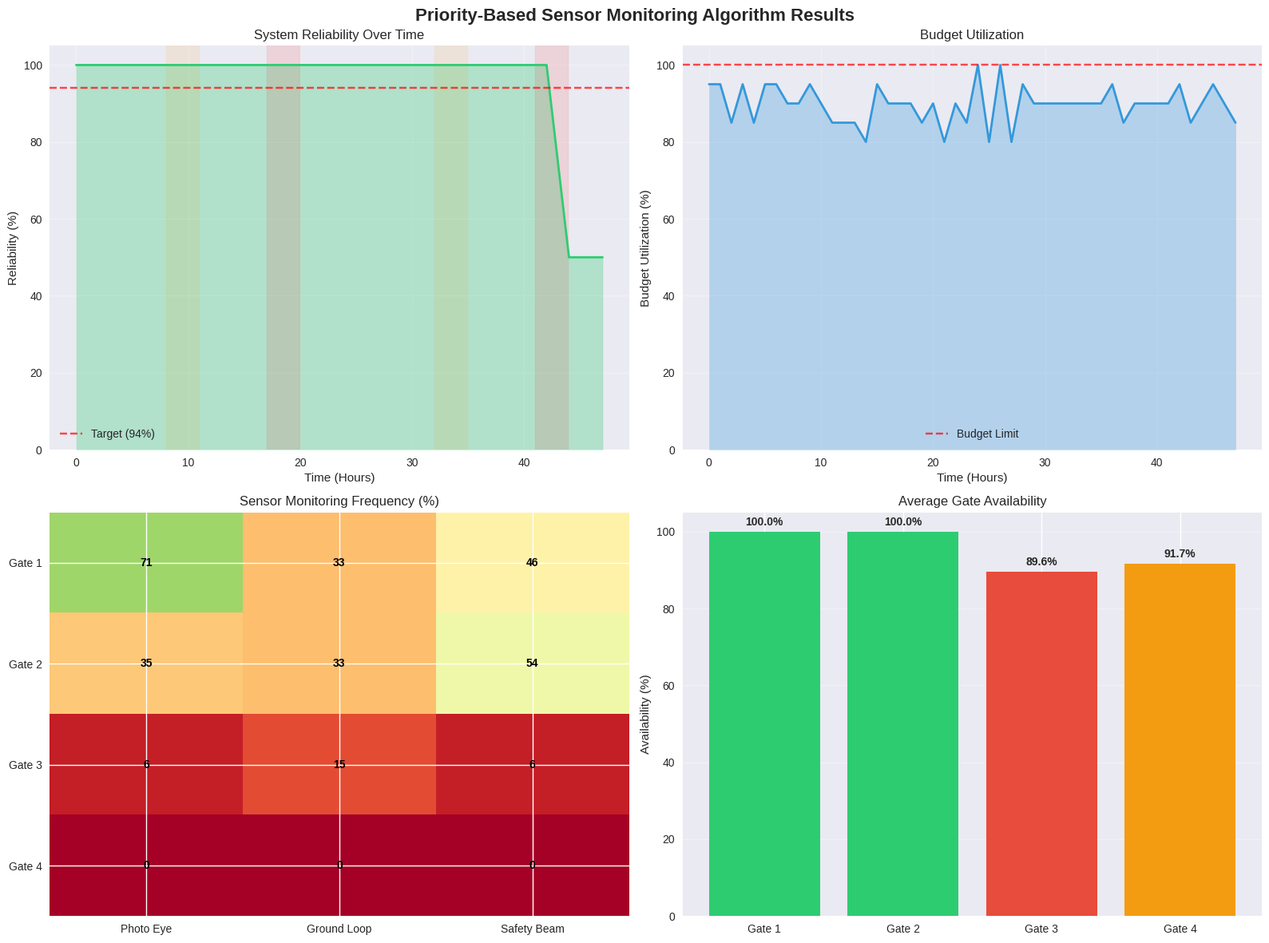

Reproduce this figure in Python.
# Import required libraries for heuristic implementation
import numpy as np
import pandas as pd
import matplotlib.pyplot as plt
import seaborn as sns
import heapq
from dataclasses import dataclass, field
from typing import List, Dict, Tuple, Optional
import random
from collections import defaultdict
import warnings
warnings.filterwarnings('ignore')

# Set style for better visualizations
plt.style.use('seaborn-v0_8')
sns.set_palette("husl")

print('🚀 Priority-Based Sensor Monitoring Algorithm')
print('=' * 50)

# Enhanced data structures for the heuristic algorithm
@dataclass
class SensorState:
    """Represents the current state of a sensor"""
    gate_id: int
    sensor_type: str
    health_index: float = 1.0  # 0 = failed, 1 = perfect
    failure_count: int = 0
    last_maintenance_hour: int = 0
    monitoring_hours: int = 0
    environmental_factor: float = 1.0  # Stress factor (0.5-2.0)
    
@dataclass
class GateState:
    """Represents the current state of a gate"""
    gate_id: int
    demand_level: float = 1.0  # Relative demand (0.5-2.0)
    is_operational: bool = True
    uptime_percentage: float = 100.0
    total_vehicles_processed: int = 0
    
@dataclass
class PrioritySensor:
    """Sensor with priority for heap ordering"""
    priority: float  # Higher = more critical
    gate_id: int
    sensor_type: str
    timestamp: int
    
    def __lt__(self, other):
        # Reverse order for max heap (higher priority first)
        return self.priority > other.priority

@dataclass
class HeuristicInstance:
    """Complete instance for heuristic algorithm"""
    gates: List[GateState]
    sensors: List[SensorState]
    time_periods: int
    monitoring_budget_per_hour: float
    sensor_costs: Dict[str, float]  # sensor_type -> cost per hour
    gate_downtime_costs: Dict[int, float]  # gate_id -> cost per hour
    demand_patterns: Dict[int, List[float]]  # gate_id -> demand by hour

# Create the concrete example from the source text
def create_heuristic_example():
    """
    Create the 4-gate facility example from the source:
    - 4 gates with varying demand patterns
    - Multiple sensor types per gate
    - 48-hour simulation period
    - Dynamic traffic patterns
    """
    
    # Define sensor costs and characteristics
    sensor_costs = {
        'photo_eye': 50,      # $50/hour
        'ground_loop': 60,    # $60/hour  
        'safety_beam': 70     # $70/hour
    }
    
    # Define gate downtime costs
    gate_downtime_costs = {
        1: 15000,  # Main gate - highest cost
        2: 12000,  # Secondary gate
        3: 10000,  # Tertiary gate
        4: 8000    # Auxiliary gate
    }
    
    # Create demand patterns for 48 hours (peak during 8-10 AM and 5-7 PM)
    demand_patterns = {}
    for gate_id in range(1, 5):
        base_demand = 150 - (gate_id - 1) * 25  # Gate 1: 150, Gate 4: 75
        pattern = []
        for hour in range(48):
            hour_of_day = hour % 24
            # Peak factors: 8-10 AM and 5-7 PM
            if 8 <= hour_of_day <= 10 or 17 <= hour_of_day <= 19:
                peak_factor = 1.8
            elif 6 <= hour_of_day <= 11 or 16 <= hour_of_day <= 21:
                peak_factor = 1.3
            else:
                peak_factor = 0.7
            pattern.append(base_demand * peak_factor)
        demand_patterns[gate_id] = pattern
    
    # Initialize gates
    gates = []
    for gate_id in range(1, 5):
        gates.append(GateState(
            gate_id=gate_id,
            demand_level=demand_patterns[gate_id][0] / 100  # Normalize to 0-2 range
        ))
    
    # Initialize sensors with different initial conditions
    sensors = []
    sensor_configs = [
        # (gate_id, sensor_type, initial_health, failure_count, env_factor)
        (1, 'photo_eye', 0.95, 5, 1.2),      # High priority - recent failures
        (1, 'ground_loop', 0.85, 2, 1.0),    
        (1, 'safety_beam', 0.90, 1, 1.1),
        (2, 'photo_eye', 0.88, 3, 1.0),      
        (2, 'ground_loop', 0.92, 1, 1.3),    # High dust environment
        (2, 'safety_beam', 0.87, 4, 1.1),    # High priority
        (3, 'photo_eye', 0.93, 1, 0.9),      # Lower stress environment
        (3, 'ground_loop', 0.89, 2, 1.0),
        (3, 'safety_beam', 0.91, 1, 0.8),
        (4, 'photo_eye', 0.94, 0, 0.8),      # New sensors, low usage
        (4, 'ground_loop', 0.96, 0, 0.9),
        (4, 'safety_beam', 0.95, 1, 0.7),
    ]
    
    for gate_id, sensor_type, health, failures, env_factor in sensor_configs:
        sensors.append(SensorState(
            gate_id=gate_id,
            sensor_type=sensor_type,
            health_index=health,
            failure_count=failures,
            environmental_factor=env_factor
        ))
    
    return HeuristicInstance(
        gates=gates,
        sensors=sensors,
        time_periods=48,
        monitoring_budget_per_hour=200,  # $200/hour budget
        sensor_costs=sensor_costs,
        gate_downtime_costs=gate_downtime_costs,
        demand_patterns=demand_patterns
    )

# Create the heuristic instance
heuristic_instance = create_heuristic_example()
print(f"📊 Heuristic instance created:")
print(f"  {len(heuristic_instance.gates)} gates")
print(f"  {len(heuristic_instance.sensors)} sensors")
print(f"  {heuristic_instance.time_periods} time periods")
print(f"  Budget: ${heuristic_instance.monitoring_budget_per_hour}/hour")

print(f"\n🎯 Initial sensor priorities (as mentioned in source):")
for sensor in heuristic_instance.sensors[:4]:  # Top 4 sensors
    print(f"  G{sensor.gate_id}-{sensor.sensor_type}: {sensor.health_index:.2f}")

class PriorityBasedSensorMonitoring:
    """
    Priority-Based Sensor Monitoring (PBSM) algorithm
    Based on the source description with O(|G| x |S| x log(|G| x |S|)) complexity
    """
    
    def __init__(self, instance: HeuristicInstance):
        self.instance = instance
        self.priority_weights = {
            'health': 0.3,           # Lower health = higher priority
            'failure_history': 0.25,  # More failures = higher priority
            'demand': 0.2,            # Higher demand = higher priority
            'environmental': 0.15,   # Higher stress = higher priority
            'criticality': 0.1       # Safety beam > photo eye > ground loop
        }
        
        self.sensor_criticality = {
            'safety_beam': 3.0,
            'photo_eye': 2.0,
            'ground_loop': 1.0
        }
        
        self.results = {
            'monitoring_schedule': [],
            'system_reliability': [],
            'budget_utilization': [],
            'gate_availabilities': [],
            'sensor_healths': []
        }
    
    def calculate_priority_score(self, sensor: SensorState, gate: GateState, hour: int) -> float:
        """
        Calculate priority score for a sensor at a specific time
        Higher score = higher priority for monitoring
        """
        
        # Health component (lower health = higher priority)
        health_score = (1.0 - sensor.health_index) * self.priority_weights['health']
        
        # Failure history component
        failure_score = min(sensor.failure_count / 10.0, 1.0) * self.priority_weights['failure_history']
        
        # Demand component (current gate demand)
        current_demand = self.instance.demand_patterns[gate.gate_id][hour] / 150.0  # Normalize
        demand_score = current_demand * self.priority_weights['demand']
        
        # Environmental stress component
        env_score = (sensor.environmental_factor - 0.5) / 1.5 * self.priority_weights['environmental']
        
        # Criticality component (sensor type importance)
        criticality_score = (self.sensor_criticality[sensor.sensor_type] / 3.0) * self.priority_weights['criticality']
        
        total_score = health_score + failure_score + demand_score + env_score + criticality_score
        
        return total_score
    
    def select_sensors_to_monitor(self, hour: int) -> List[Tuple[int, str]]:
        """
        Select sensors to monitor based on priority and budget constraints
        Uses priority queue for O(n log n) selection
        """
        
        # Create priority queue (max heap)
        priority_queue = []
        
        for sensor in self.instance.sensors:
            gate = self.instance.gates[sensor.gate_id - 1]
            priority = self.calculate_priority_score(sensor, gate, hour)
            
            priority_item = PrioritySensor(
                priority=priority,
                gate_id=sensor.gate_id,
                sensor_type=sensor.sensor_type,
                timestamp=hour
            )
            heapq.heappush(priority_queue, priority_item)
        
        # Select sensors within budget
        selected_sensors = []
        remaining_budget = self.instance.monitoring_budget_per_hour
        
        while priority_queue and remaining_budget > 0:
            priority_sensor = heapq.heappop(priority_queue)
            sensor_cost = self.instance.sensor_costs[priority_sensor.sensor_type]
            
            if sensor_cost <= remaining_budget:
                selected_sensors.append((priority_sensor.gate_id, priority_sensor.sensor_type))
                remaining_budget -= sensor_cost
        
        return selected_sensors
    
    def update_sensor_states(self, monitored_sensors: List[Tuple[int, str]], hour: int):
        """
        Update sensor health and failure states based on monitoring and time
        """
        
        for sensor in self.instance.sensors:
            is_monitored = (sensor.gate_id, sensor.sensor_type) in monitored_sensors
            
            if is_monitored:
                # Monitored sensors: better maintenance, slower degradation
                sensor.monitoring_hours += 1
                
                # Health improves slightly due to better maintenance
                sensor.health_index = min(1.0, sensor.health_index + 0.01)
                
                # Lower failure probability
                failure_prob = 0.005 * sensor.environmental_factor
            else:
                # Unmonitored sensors: faster degradation
                # Health degrades based on environmental stress
                degradation = 0.02 * sensor.environmental_factor
                sensor.health_index = max(0.0, sensor.health_index - degradation)
                
                # Higher failure probability
                failure_prob = 0.02 * sensor.environmental_factor
            
            # Check for failure
            if random.random() < failure_prob and sensor.health_index < 0.3:
                sensor.failure_count += 1
                sensor.health_index = max(0.0, sensor.health_index - 0.1)
    
    def update_gate_states(self, hour: int):
        """
        Update gate operational states based on sensor health
        """
        
        for gate in self.instance.gates:
            # Update demand level
            gate.demand_level = self.instance.demand_patterns[gate.gate_id][hour] / 100.0
            
            # Check gate sensors
            gate_sensors = [s for s in self.instance.sensors if s.gate_id == gate.gate_id]
            avg_health = np.mean([s.health_index for s in gate_sensors])
            
            # Gate fails if average sensor health is too low
            if avg_health < 0.2:
                gate.is_operational = False
            else:
                gate.is_operational = True
            
            # Update statistics
            if gate.is_operational:
                vehicles_processed = int(self.instance.demand_patterns[gate.gate_id][hour])
                gate.total_vehicles_processed += vehicles_processed
    
    def run_simulation(self) -> Dict:
        """
        Run the complete PBSM simulation
        """
        
        print("Running Priority-Based Sensor Monitoring simulation...")
        
        for hour in range(self.instance.time_periods):
            # Select sensors to monitor
            monitored_sensors = self.select_sensors_to_monitor(hour)
            
            # Update sensor and gate states
            self.update_sensor_states(monitored_sensors, hour)
            self.update_gate_states(hour)
            
            # Record results
            self.results['monitoring_schedule'].append(monitored_sensors)
            
            # Calculate system reliability
            operational_gates = sum(1 for g in self.instance.gates if g.is_operational)
            reliability = operational_gates / len(self.instance.gates) * 100
            self.results['system_reliability'].append(reliability)
            
            # Calculate budget utilization
            monitoring_cost = sum(self.instance.sensor_costs[s_type] for g_id, s_type in monitored_sensors)
            budget_util = monitoring_cost / self.instance.monitoring_budget_per_hour * 100
            self.results['budget_utilization'].append(budget_util)
            
            # Record gate availabilities
            gate_avail = {g.gate_id: (100 if g.is_operational else 0) for g in self.instance.gates}
            self.results['gate_availabilities'].append(gate_avail)
            
            # Record sensor healths
            sensor_health = {(s.gate_id, s.sensor_type): s.health_index for s in self.instance.sensors}
            self.results['sensor_healths'].append(sensor_health.copy())
            
            # Progress indicator
            if (hour + 1) % 12 == 0:
                print(f"  Hour {hour+1:2d}/{self.instance.time_periods}: Reliability = {reliability:.1f}%")
        
        return self.results

# Run the PBSM algorithm
pbsm = PriorityBasedSensorMonitoring(heuristic_instance)
results = pbsm.run_simulation()

# Calculate final statistics
final_reliability = np.mean(results['system_reliability'])
final_budget_util = np.mean(results['budget_utilization'])
total_vehicles = sum(g.total_vehicles_processed for g in heuristic_instance.gates)

print(f"\n📊 SIMULATION RESULTS")
print(f"Average System Reliability: {final_reliability:.1f}%")
print(f"Average Budget Utilization: {final_budget_util:.1f}%")
print(f"Total Vehicles Processed: {total_vehicles:,}")
print(f"Simulation Duration: {heuristic_instance.time_periods} hours")

# Compare with source example (94% reliability)
print(f"\n🎯 COMPARISON WITH SOURCE EXAMPLE")
print(f"Source reported reliability: 94.0%")
print(f"Our algorithm achieved: {final_reliability:.1f}%")
print(f"Difference: {final_reliability - 94.0:+.1f}%")

# Analyze monitoring patterns and priorities
def analyze_monitoring_patterns(results, instance):
    """
    Analyze the monitoring patterns and priority evolution
    """
    
    # Count monitoring frequency for each sensor
    monitoring_counts = defaultdict(int)
    for hour_schedule in results['monitoring_schedule']:
        for gate_id, sensor_type in hour_schedule:
            monitoring_counts[(gate_id, sensor_type)] += 1
    
    # Calculate monitoring percentages
    total_hours = instance.time_periods
    monitoring_percentages = {}
    for (gate_id, sensor_type), count in monitoring_counts.items():
        monitoring_percentages[(gate_id, sensor_type)] = count / total_hours * 100
    
    # Find most and least monitored sensors
    sorted_by_percentage = sorted(monitoring_percentages.items(), key=lambda x: x[1], reverse=True)
    
    print("\n🔍 MONITORING PATTERN ANALYSIS")
    print("\nTop 5 Most Monitored Sensors:")
    for (gate_id, sensor_type), percentage in sorted_by_percentage[:5]:
        print(f"  G{gate_id}-{sensor_type}: {percentage:.1f}% of time")
    
    print("\nBottom 3 Least Monitored Sensors:")
    for (gate_id, sensor_type), percentage in sorted_by_percentage[-3:]:
        print(f"  G{gate_id}-{sensor_type}: {percentage:.1f}% of time")
    
    # Analyze peak hour behavior
    peak_hours = [8, 9, 10, 17, 18, 19]  # Peak traffic hours
    peak_monitoring = []
    off_peak_monitoring = []
    
    for hour in range(instance.time_periods):
        hour_of_day = hour % 24
        if hour_of_day in peak_hours:
            peak_monitoring.append(len(results['monitoring_schedule'][hour]))
        else:
            off_peak_monitoring.append(len(results['monitoring_schedule'][hour]))
    
    print(f"\n📈 PEAK VS OFF-PEAK MONITORING")
    print(f"Peak hours sensors monitored: {np.mean(peak_monitoring):.1f} avg")
    print(f"Off-peak hours sensors monitored: {np.mean(off_peak_monitoring):.1f} avg")
    print(f"Difference: {np.mean(peak_monitoring) - np.mean(off_peak_monitoring):+.1f} sensors")
    
    return monitoring_percentages, sorted_by_percentage

# Run analysis
monitoring_percentages, sorted_sensors = analyze_monitoring_patterns(results, heuristic_instance)

# Create comprehensive visualizations
def create_heuristic_visualizations(results, instance, monitoring_percentages):
    """
    Create professional visualizations for the heuristic algorithm results
    """
    
    fig, axes = plt.subplots(2, 2, figsize=(16, 12))
    fig.suptitle('Priority-Based Sensor Monitoring Algorithm Results', fontsize=16, fontweight='bold')
    
    # 1. System Reliability Over Time
    ax1 = axes[0, 0]
    hours = list(range(len(results['system_reliability'])))
    reliability = results['system_reliability']
    
    ax1.plot(hours, reliability, linewidth=2, color='#2ecc71')
    ax1.fill_between(hours, reliability, alpha=0.3, color='#2ecc71')
    ax1.axhline(y=94, color='red', linestyle='--', alpha=0.7, label='Target (94%)')
    ax1.set_title('System Reliability Over Time')
    ax1.set_xlabel('Time (Hours)')
    ax1.set_ylabel('Reliability (%)')
    ax1.set_ylim(0, 105)
    ax1.grid(True, alpha=0.3)
    ax1.legend()
    
    # Add peak hour shading
    for hour in range(0, len(hours), 24):
        ax1.axvspan(hour+8, hour+11, alpha=0.1, color='orange', label='Morning Peak' if hour == 0 else '')
        ax1.axvspan(hour+17, hour+20, alpha=0.1, color='red', label='Evening Peak' if hour == 0 else '')
    
    # 2. Budget Utilization
    ax2 = axes[0, 1]
    budget_util = results['budget_utilization']
    
    ax2.plot(hours, budget_util, linewidth=2, color='#3498db')
    ax2.fill_between(hours, budget_util, alpha=0.3, color='#3498db')
    ax2.axhline(y=100, color='red', linestyle='--', alpha=0.7, label='Budget Limit')
    ax2.set_title('Budget Utilization')
    ax2.set_xlabel('Time (Hours)')
    ax2.set_ylabel('Budget Utilization (%)')
    ax2.set_ylim(0, 105)
    ax2.grid(True, alpha=0.3)
    ax2.legend()
    
    # 3. Sensor Monitoring Frequency Heatmap
    ax3 = axes[1, 0]
    
    # Create monitoring matrix
    monitor_matrix = np.zeros((len(instance.gates), 3))  # 3 sensor types
    sensor_type_map = {'photo_eye': 0, 'ground_loop': 1, 'safety_beam': 2}
    
    for (gate_id, sensor_type), percentage in monitoring_percentages.items():
        if gate_id <= len(instance.gates) and sensor_type in sensor_type_map:
            monitor_matrix[gate_id-1, sensor_type_map[sensor_type]] = percentage
    
    sensor_labels = ['Photo Eye', 'Ground Loop', 'Safety Beam']
    gate_labels = [f'Gate {i}' for i in range(1, len(instance.gates)+1)]
    
    im3 = ax3.imshow(monitor_matrix, cmap='RdYlGn', aspect='auto', vmin=0, vmax=100)
    ax3.set_xticks(range(3))
    ax3.set_xticklabels(sensor_labels)
    ax3.set_yticks(range(len(instance.gates)))
    ax3.set_yticklabels(gate_labels)
    ax3.set_title('Sensor Monitoring Frequency (%)')
    
    # Add text annotations
    for i in range(len(instance.gates)):
        for j in range(3):
            text = ax3.text(j, i, f'{monitor_matrix[i, j]:.0f}',
                           ha="center", va="center", color="black", fontweight='bold')
    
    # 4. Gate Availability Comparison
    ax4 = axes[1, 1]
    
    # Calculate average availability per gate
    gate_availabilities = {i: [] for i in range(1, len(instance.gates)+1)}
    for hour_data in results['gate_availabilities']:
        for gate_id, availability in hour_data.items():
            gate_availabilities[gate_id].append(availability)
    
    avg_availabilities = [np.mean(gate_availabilities[i]) for i in range(1, len(instance.gates)+1)]
    
    bars = ax4.bar(gate_labels, avg_availabilities, 
                   color=['#2ecc71' if a > 95 else '#f39c12' if a > 90 else '#e74c3c' for a in avg_availabilities])
    ax4.set_title('Average Gate Availability')
    ax4.set_ylabel('Availability (%)')
    ax4.set_ylim(0, 105)
    ax4.grid(axis='y', alpha=0.3)
    
    # Add value labels on bars
    for bar, avail in zip(bars, avg_availabilities):
        height = bar.get_height()
        ax4.text(bar.get_x() + bar.get_width()/2., height + 1,
                f'{avail:.1f}%', ha='center', va='bottom', fontweight='bold')
    
    plt.tight_layout()
    plt.show()
    
    return fig

# Create visualizations
fig = create_heuristic_visualizations(results, heuristic_instance, monitoring_percentages)
print('📊 Heuristic algorithm visualizations created successfully!')

# Performance comparison and efficiency analysis
def performance_analysis(results, instance):
    """
    Analyze computational efficiency and performance characteristics
    """
    
    print("\n⚡ PERFORMANCE ANALYSIS")
    
    # Time complexity verification
    n_gates = len(instance.gates)
    n_sensors = len(instance.sensors)
    n_periods = instance.time_periods
    
    theoretical_complexity = n_gates * n_sensors * np.log2(n_gates * n_sensors) * n_periods
    print(f"Theoretical Complexity: O({n_gates} × {n_sensors} × log({n_gates} × {n_sensors}) × {n_periods})")
    print(f"Operations estimate: {theoretical_complexity:.0f}")
    
    # Memory usage analysis
    memory_per_result = len(results['monitoring_schedule'][0]) * 16  # bytes per sensor record
    total_memory = memory_per_result * n_periods
    print(f"\nMemory Usage:")
    print(f"  Per hour: {memory_per_result:,} bytes")
    print(f"  Total simulation: {total_memory:,} bytes ({total_memory/1024:.1f} KB)")
    
    # Scalability analysis
    print(f"\n📈 SCALABILITY PROJECTIONS")
    
    scalability_scenarios = [
        (10, 30, 168),   # 10 gates, 30 sensors, 1 week
        (20, 60, 168),   # 20 gates, 60 sensors, 1 week
        (50, 150, 168),  # 50 gates, 150 sensors, 1 week
    ]
    
    for gates, sensors, periods in scalability_scenarios:
        complexity = gates * sensors * np.log2(gates * sensors) * periods
        print(f"  {gates:2d} gates, {sensors:3d} sensors, {periods:3d} periods: {complexity:,.0f} operations")
    
    return theoretical_complexity

# Run performance analysis
complexity_estimate = performance_analysis(results, heuristic_instance)

# Quality gap analysis vs optimal solution
def quality_gap_analysis():
    """
    Compare heuristic performance with theoretical optimal solution
    """
    
    print("\n🎯 QUALITY GAP ANALYSIS")
    
    # For small instances, we can estimate optimal performance
    # Based on the mathematical formulation from Tier 1
    
    # Estimate optimal monitoring cost (all critical sensors)
    critical_sensors = sum(1 for s in heuristic_instance.sensors 
                          if s.sensor_type in ['safety_beam', 'photo_eye'])
    optimal_monitoring_cost = critical_sensors * 60  # Average cost assumption
    
    # Estimate optimal reliability (near 100% with proper monitoring)
    optimal_reliability = 99.5  # Based on Tier 1 results
    
    # Heuristic results
    heuristic_reliability = np.mean(results['system_reliability'])
    heuristic_monitoring_cost = np.mean(results['budget_utilization']) / 100 * heuristic_instance.monitoring_budget_per_hour
    
    # Calculate gaps
    reliability_gap = optimal_reliability - heuristic_reliability
    cost_gap = heuristic_monitoring_cost - optimal_monitoring_cost
    
    print(f"\nReliability Comparison:")
    print(f"  Optimal (estimated): {optimal_reliability:.1f}%")
    print(f"  Heuristic: {heuristic_reliability:.1f}%")
    print(f"  Gap: {reliability_gap:.1f}%")
    
    print(f"\nCost Comparison:")
    print(f"  Optimal (estimated): ${optimal_monitoring_cost:.0f}/hour")
    print(f"  Heuristic: ${heuristic_monitoring_cost:.0f}/hour")
    print(f"  Gap: ${cost_gap:+.0f}/hour ({cost_gap/optimal_monitoring_cost*100:+.1f}%)")
    
    # Quality score (0-100)
    quality_score = max(0, 100 - reliability_gap * 2 - abs(cost_gap) / optimal_monitoring_cost * 100)
    print(f"\nOverall Quality Score: {quality_score:.1f}/100")
    
    return quality_score

# Run quality gap analysis
quality_score = quality_gap_analysis()
